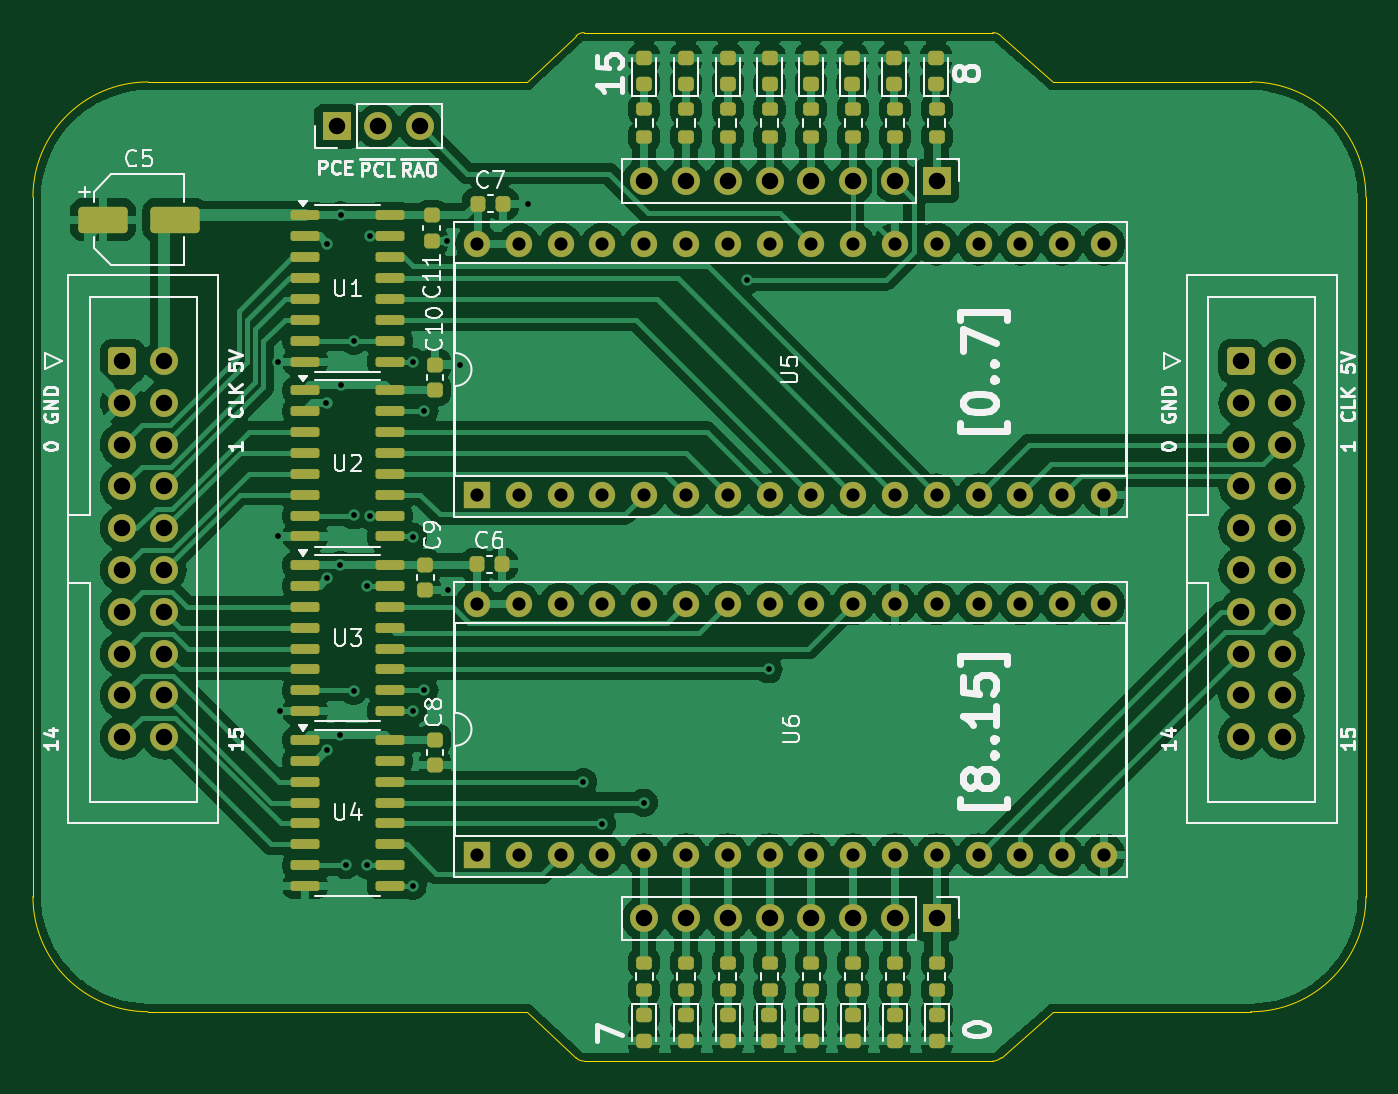
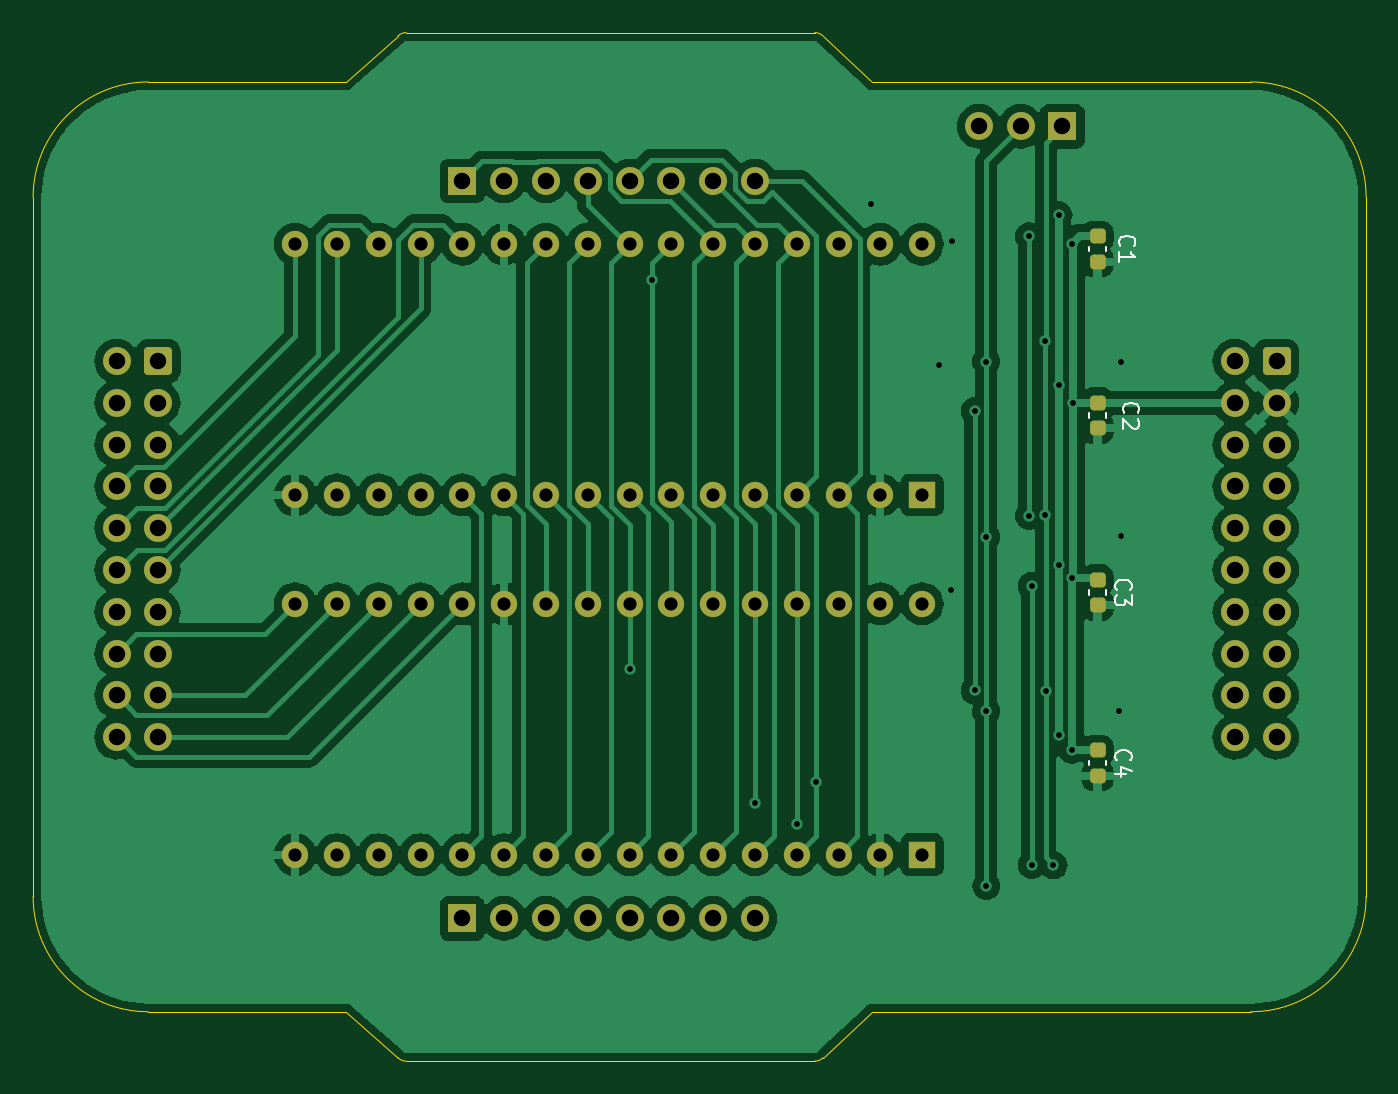
Circuit board: 11 layer files. Board 81.0 x 62.5 mm.
- bottom_copper: Program Counter-B_Cu.gbl (134896 bytes)
- bottom_mask: Program Counter-B_Mask.gbs (4884 bytes)
- paste: Program Counter-B_Paste.gbp (1381 bytes)
- bottom_silk: Program Counter-B_Silkscreen.gbo (5507 bytes)
- outline: Program Counter-Edge_Cuts.gm1 (1712 bytes)
- top_copper: Program Counter-F_Cu.gtl (222636 bytes)
- top_mask: Program Counter-F_Mask.gts (9979 bytes)
- paste: Program Counter-F_Paste.gtp (6471 bytes)
- top_silk: Program Counter-F_Silkscreen.gto (54308 bytes)
- drill: Program Counter-NPTH.drl (265 bytes)
- drill: Program Counter-PTH.drl (2833 bytes)

=== bottom_copper: Program Counter-B_Cu.gbl (134896 bytes, source omitted) ===
=== bottom_mask: Program Counter-B_Mask.gbs ===
%TF.GenerationSoftware,KiCad,Pcbnew,8.0.7*%
%TF.CreationDate,2025-02-11T17:28:11+05:30*%
%TF.ProjectId,Program Counter,50726f67-7261-46d2-9043-6f756e746572,rev?*%
%TF.SameCoordinates,Original*%
%TF.FileFunction,Soldermask,Bot*%
%TF.FilePolarity,Negative*%
%FSLAX46Y46*%
G04 Gerber Fmt 4.6, Leading zero omitted, Abs format (unit mm)*
G04 Created by KiCad (PCBNEW 8.0.7) date 2025-02-11 17:28:11*
%MOMM*%
%LPD*%
G01*
G04 APERTURE LIST*
G04 Aperture macros list*
%AMRoundRect*
0 Rectangle with rounded corners*
0 $1 Rounding radius*
0 $2 $3 $4 $5 $6 $7 $8 $9 X,Y pos of 4 corners*
0 Add a 4 corners polygon primitive as box body*
4,1,4,$2,$3,$4,$5,$6,$7,$8,$9,$2,$3,0*
0 Add four circle primitives for the rounded corners*
1,1,$1+$1,$2,$3*
1,1,$1+$1,$4,$5*
1,1,$1+$1,$6,$7*
1,1,$1+$1,$8,$9*
0 Add four rect primitives between the rounded corners*
20,1,$1+$1,$2,$3,$4,$5,0*
20,1,$1+$1,$4,$5,$6,$7,0*
20,1,$1+$1,$6,$7,$8,$9,0*
20,1,$1+$1,$8,$9,$2,$3,0*%
G04 Aperture macros list end*
%ADD10R,1.600000X1.600000*%
%ADD11O,1.600000X1.600000*%
%ADD12R,1.700000X1.700000*%
%ADD13O,1.700000X1.700000*%
%ADD14RoundRect,0.250000X-0.600000X-0.600000X0.600000X-0.600000X0.600000X0.600000X-0.600000X0.600000X0*%
%ADD15C,1.700000*%
%ADD16RoundRect,0.225000X0.250000X-0.225000X0.250000X0.225000X-0.250000X0.225000X-0.250000X-0.225000X0*%
G04 APERTURE END LIST*
D10*
%TO.C,U5*%
X120980000Y-74595000D03*
D11*
X123520000Y-74595000D03*
X126060000Y-74595000D03*
X128600000Y-74595000D03*
X131140000Y-74595000D03*
X133680000Y-74595000D03*
X136220000Y-74595000D03*
X138760000Y-74595000D03*
X141300000Y-74595000D03*
X143840000Y-74595000D03*
X146380000Y-74595000D03*
X148920000Y-74595000D03*
X151460000Y-74595000D03*
X154000000Y-74595000D03*
X156540000Y-74595000D03*
X159080000Y-74595000D03*
X159080000Y-59355000D03*
X156540000Y-59355000D03*
X154000000Y-59355000D03*
X151460000Y-59355000D03*
X148920000Y-59355000D03*
X146380000Y-59355000D03*
X143840000Y-59355000D03*
X141300000Y-59355000D03*
X138760000Y-59355000D03*
X136220000Y-59355000D03*
X133680000Y-59355000D03*
X131140000Y-59355000D03*
X128600000Y-59355000D03*
X126060000Y-59355000D03*
X123520000Y-59355000D03*
X120980000Y-59355000D03*
%TD*%
D10*
%TO.C,U6*%
X120980000Y-96455000D03*
D11*
X123520000Y-96455000D03*
X126060000Y-96455000D03*
X128600000Y-96455000D03*
X131140000Y-96455000D03*
X133680000Y-96455000D03*
X136220000Y-96455000D03*
X138760000Y-96455000D03*
X141300000Y-96455000D03*
X143840000Y-96455000D03*
X146380000Y-96455000D03*
X148920000Y-96455000D03*
X151460000Y-96455000D03*
X154000000Y-96455000D03*
X156540000Y-96455000D03*
X159080000Y-96455000D03*
X159080000Y-81215000D03*
X156540000Y-81215000D03*
X154000000Y-81215000D03*
X151460000Y-81215000D03*
X148920000Y-81215000D03*
X146380000Y-81215000D03*
X143840000Y-81215000D03*
X141300000Y-81215000D03*
X138760000Y-81215000D03*
X136220000Y-81215000D03*
X133680000Y-81215000D03*
X131140000Y-81215000D03*
X128600000Y-81215000D03*
X126060000Y-81215000D03*
X123520000Y-81215000D03*
X120980000Y-81215000D03*
%TD*%
D12*
%TO.C,J1*%
X112450000Y-52200000D03*
D13*
X114990000Y-52200000D03*
X117530000Y-52200000D03*
%TD*%
D12*
%TO.C,J5*%
X148920000Y-55520000D03*
D13*
X146380000Y-55520000D03*
X143840000Y-55520000D03*
X141300000Y-55520000D03*
X138760000Y-55520000D03*
X136220000Y-55520000D03*
X133680000Y-55520000D03*
X131140000Y-55520000D03*
%TD*%
D14*
%TO.C,J2*%
X99440000Y-66460000D03*
D15*
X101980000Y-66460000D03*
X99440000Y-69000000D03*
X101980000Y-69000000D03*
X99440000Y-71540000D03*
X101980000Y-71540000D03*
X99440000Y-74080000D03*
X101980000Y-74080000D03*
X99440000Y-76620000D03*
X101980000Y-76620000D03*
X99440000Y-79160000D03*
X101980000Y-79160000D03*
X99440000Y-81700000D03*
X101980000Y-81700000D03*
X99440000Y-84240000D03*
X101980000Y-84240000D03*
X99440000Y-86780000D03*
X101980000Y-86780000D03*
X99440000Y-89320000D03*
X101980000Y-89320000D03*
%TD*%
D14*
%TO.C,J3*%
X167390000Y-66460000D03*
D15*
X169930000Y-66460000D03*
X167390000Y-69000000D03*
X169930000Y-69000000D03*
X167390000Y-71540000D03*
X169930000Y-71540000D03*
X167390000Y-74080000D03*
X169930000Y-74080000D03*
X167390000Y-76620000D03*
X169930000Y-76620000D03*
X167390000Y-79160000D03*
X169930000Y-79160000D03*
X167390000Y-81700000D03*
X169930000Y-81700000D03*
X167390000Y-84240000D03*
X169930000Y-84240000D03*
X167390000Y-86780000D03*
X169930000Y-86780000D03*
X167390000Y-89320000D03*
X169930000Y-89320000D03*
%TD*%
D12*
%TO.C,J4*%
X148920000Y-100330000D03*
D13*
X146380000Y-100330000D03*
X143840000Y-100330000D03*
X141300000Y-100330000D03*
X138760000Y-100330000D03*
X136220000Y-100330000D03*
X133680000Y-100330000D03*
X131140000Y-100330000D03*
%TD*%
D16*
%TO.C,C2*%
X110320000Y-70550000D03*
X110320000Y-69000000D03*
%TD*%
%TO.C,C3*%
X110320000Y-81295000D03*
X110320000Y-79745000D03*
%TD*%
%TO.C,C1*%
X110320000Y-60420000D03*
X110320000Y-58870000D03*
%TD*%
%TO.C,C4*%
X110320000Y-91660000D03*
X110320000Y-90110000D03*
%TD*%
M02*

=== paste: Program Counter-B_Paste.gbp (1381 bytes, source withheld) ===
=== bottom_silk: Program Counter-B_Silkscreen.gbo ===
%TF.GenerationSoftware,KiCad,Pcbnew,8.0.7*%
%TF.CreationDate,2025-02-11T17:28:11+05:30*%
%TF.ProjectId,Program Counter,50726f67-7261-46d2-9043-6f756e746572,rev?*%
%TF.SameCoordinates,Original*%
%TF.FileFunction,Legend,Bot*%
%TF.FilePolarity,Positive*%
%FSLAX46Y46*%
G04 Gerber Fmt 4.6, Leading zero omitted, Abs format (unit mm)*
G04 Created by KiCad (PCBNEW 8.0.7) date 2025-02-11 17:28:11*
%MOMM*%
%LPD*%
G01*
G04 APERTURE LIST*
%ADD10C,0.150000*%
%ADD11C,0.120000*%
G04 APERTURE END LIST*
D10*
X108689580Y-69623333D02*
X108737200Y-69575714D01*
X108737200Y-69575714D02*
X108784819Y-69432857D01*
X108784819Y-69432857D02*
X108784819Y-69337619D01*
X108784819Y-69337619D02*
X108737200Y-69194762D01*
X108737200Y-69194762D02*
X108641961Y-69099524D01*
X108641961Y-69099524D02*
X108546723Y-69051905D01*
X108546723Y-69051905D02*
X108356247Y-69004286D01*
X108356247Y-69004286D02*
X108213390Y-69004286D01*
X108213390Y-69004286D02*
X108022914Y-69051905D01*
X108022914Y-69051905D02*
X107927676Y-69099524D01*
X107927676Y-69099524D02*
X107832438Y-69194762D01*
X107832438Y-69194762D02*
X107784819Y-69337619D01*
X107784819Y-69337619D02*
X107784819Y-69432857D01*
X107784819Y-69432857D02*
X107832438Y-69575714D01*
X107832438Y-69575714D02*
X107880057Y-69623333D01*
X107880057Y-70004286D02*
X107832438Y-70051905D01*
X107832438Y-70051905D02*
X107784819Y-70147143D01*
X107784819Y-70147143D02*
X107784819Y-70385238D01*
X107784819Y-70385238D02*
X107832438Y-70480476D01*
X107832438Y-70480476D02*
X107880057Y-70528095D01*
X107880057Y-70528095D02*
X107975295Y-70575714D01*
X107975295Y-70575714D02*
X108070533Y-70575714D01*
X108070533Y-70575714D02*
X108213390Y-70528095D01*
X108213390Y-70528095D02*
X108784819Y-69956667D01*
X108784819Y-69956667D02*
X108784819Y-70575714D01*
X109149580Y-80353333D02*
X109197200Y-80305714D01*
X109197200Y-80305714D02*
X109244819Y-80162857D01*
X109244819Y-80162857D02*
X109244819Y-80067619D01*
X109244819Y-80067619D02*
X109197200Y-79924762D01*
X109197200Y-79924762D02*
X109101961Y-79829524D01*
X109101961Y-79829524D02*
X109006723Y-79781905D01*
X109006723Y-79781905D02*
X108816247Y-79734286D01*
X108816247Y-79734286D02*
X108673390Y-79734286D01*
X108673390Y-79734286D02*
X108482914Y-79781905D01*
X108482914Y-79781905D02*
X108387676Y-79829524D01*
X108387676Y-79829524D02*
X108292438Y-79924762D01*
X108292438Y-79924762D02*
X108244819Y-80067619D01*
X108244819Y-80067619D02*
X108244819Y-80162857D01*
X108244819Y-80162857D02*
X108292438Y-80305714D01*
X108292438Y-80305714D02*
X108340057Y-80353333D01*
X108244819Y-80686667D02*
X108244819Y-81305714D01*
X108244819Y-81305714D02*
X108625771Y-80972381D01*
X108625771Y-80972381D02*
X108625771Y-81115238D01*
X108625771Y-81115238D02*
X108673390Y-81210476D01*
X108673390Y-81210476D02*
X108721009Y-81258095D01*
X108721009Y-81258095D02*
X108816247Y-81305714D01*
X108816247Y-81305714D02*
X109054342Y-81305714D01*
X109054342Y-81305714D02*
X109149580Y-81258095D01*
X109149580Y-81258095D02*
X109197200Y-81210476D01*
X109197200Y-81210476D02*
X109244819Y-81115238D01*
X109244819Y-81115238D02*
X109244819Y-80829524D01*
X109244819Y-80829524D02*
X109197200Y-80734286D01*
X109197200Y-80734286D02*
X109149580Y-80686667D01*
X108929580Y-59463333D02*
X108977200Y-59415714D01*
X108977200Y-59415714D02*
X109024819Y-59272857D01*
X109024819Y-59272857D02*
X109024819Y-59177619D01*
X109024819Y-59177619D02*
X108977200Y-59034762D01*
X108977200Y-59034762D02*
X108881961Y-58939524D01*
X108881961Y-58939524D02*
X108786723Y-58891905D01*
X108786723Y-58891905D02*
X108596247Y-58844286D01*
X108596247Y-58844286D02*
X108453390Y-58844286D01*
X108453390Y-58844286D02*
X108262914Y-58891905D01*
X108262914Y-58891905D02*
X108167676Y-58939524D01*
X108167676Y-58939524D02*
X108072438Y-59034762D01*
X108072438Y-59034762D02*
X108024819Y-59177619D01*
X108024819Y-59177619D02*
X108024819Y-59272857D01*
X108024819Y-59272857D02*
X108072438Y-59415714D01*
X108072438Y-59415714D02*
X108120057Y-59463333D01*
X109024819Y-60415714D02*
X109024819Y-59844286D01*
X109024819Y-60130000D02*
X108024819Y-60130000D01*
X108024819Y-60130000D02*
X108167676Y-60034762D01*
X108167676Y-60034762D02*
X108262914Y-59939524D01*
X108262914Y-59939524D02*
X108310533Y-59844286D01*
X109149580Y-90723333D02*
X109197200Y-90675714D01*
X109197200Y-90675714D02*
X109244819Y-90532857D01*
X109244819Y-90532857D02*
X109244819Y-90437619D01*
X109244819Y-90437619D02*
X109197200Y-90294762D01*
X109197200Y-90294762D02*
X109101961Y-90199524D01*
X109101961Y-90199524D02*
X109006723Y-90151905D01*
X109006723Y-90151905D02*
X108816247Y-90104286D01*
X108816247Y-90104286D02*
X108673390Y-90104286D01*
X108673390Y-90104286D02*
X108482914Y-90151905D01*
X108482914Y-90151905D02*
X108387676Y-90199524D01*
X108387676Y-90199524D02*
X108292438Y-90294762D01*
X108292438Y-90294762D02*
X108244819Y-90437619D01*
X108244819Y-90437619D02*
X108244819Y-90532857D01*
X108244819Y-90532857D02*
X108292438Y-90675714D01*
X108292438Y-90675714D02*
X108340057Y-90723333D01*
X108578152Y-91580476D02*
X109244819Y-91580476D01*
X108197200Y-91342381D02*
X108911485Y-91104286D01*
X108911485Y-91104286D02*
X108911485Y-91723333D01*
D11*
%TO.C,C2*%
X109810000Y-69634420D02*
X109810000Y-69915580D01*
X110830000Y-69634420D02*
X110830000Y-69915580D01*
%TO.C,C3*%
X109810000Y-80379420D02*
X109810000Y-80660580D01*
X110830000Y-80379420D02*
X110830000Y-80660580D01*
%TO.C,C1*%
X109810000Y-59504420D02*
X109810000Y-59785580D01*
X110830000Y-59504420D02*
X110830000Y-59785580D01*
%TO.C,C4*%
X109810000Y-90744420D02*
X109810000Y-91025580D01*
X110830000Y-90744420D02*
X110830000Y-91025580D01*
%TD*%
M02*

=== outline: Program Counter-Edge_Cuts.gm1 ===
%TF.GenerationSoftware,KiCad,Pcbnew,8.0.7*%
%TF.CreationDate,2025-02-11T17:28:11+05:30*%
%TF.ProjectId,Program Counter,50726f67-7261-46d2-9043-6f756e746572,rev?*%
%TF.SameCoordinates,Original*%
%TF.FileFunction,Profile,NP*%
%FSLAX46Y46*%
G04 Gerber Fmt 4.6, Leading zero omitted, Abs format (unit mm)*
G04 Created by KiCad (PCBNEW 8.0.7) date 2025-02-11 17:28:11*
%MOMM*%
%LPD*%
G01*
G04 APERTURE LIST*
%TA.AperFunction,Profile*%
%ADD10C,0.050000*%
%TD*%
G04 APERTURE END LIST*
D10*
X152829402Y-46707107D02*
X156000000Y-49500000D01*
X152329403Y-46500000D02*
G75*
G02*
X152829400Y-46707109I-3J-707100D01*
G01*
X156000000Y-49500000D02*
X168000000Y-49500000D01*
X94000000Y-56500000D02*
X94000000Y-99000000D01*
X152829402Y-108792893D02*
G75*
G02*
X152329403Y-109000003I-500002J499993D01*
G01*
X124000000Y-49500000D02*
X127000001Y-46707107D01*
X175000000Y-99000000D02*
G75*
G02*
X168000000Y-106000000I-7000000J0D01*
G01*
X124000000Y-106000000D02*
X127000001Y-108792893D01*
X152829402Y-108792893D02*
X156000000Y-106000000D01*
X127000001Y-46707107D02*
G75*
G02*
X127500000Y-46499999I499999J-499993D01*
G01*
X94000000Y-56500000D02*
G75*
G02*
X101000000Y-49500000I7000000J0D01*
G01*
X101000000Y-106000000D02*
G75*
G02*
X94000000Y-99000000I0J7000000D01*
G01*
X156000000Y-106000000D02*
X168000000Y-106000000D01*
X127500000Y-109000000D02*
G75*
G02*
X127000002Y-108792892I0J707100D01*
G01*
X127500000Y-46500000D02*
X152329403Y-46500000D01*
X168000000Y-49500000D02*
G75*
G02*
X175000000Y-56500000I0J-7000000D01*
G01*
X175000000Y-56500000D02*
X175000000Y-99000000D01*
X101000000Y-49500000D02*
X124000000Y-49500000D01*
X101000000Y-106000000D02*
X124000000Y-106000000D01*
X127500000Y-109000000D02*
X152329403Y-109000000D01*
M02*

=== top_copper: Program Counter-F_Cu.gtl (222636 bytes, source omitted) ===
=== top_mask: Program Counter-F_Mask.gts (9979 bytes, source omitted) ===
=== paste: Program Counter-F_Paste.gtp (6471 bytes, source omitted) ===
=== top_silk: Program Counter-F_Silkscreen.gto (54308 bytes, source omitted) ===
=== drill: Program Counter-NPTH.drl ===
M48
; DRILL file {KiCad 8.0.7} date 2025-02-11T17:28:16+0530
; FORMAT={-:-/ absolute / inch / decimal}
; #@! TF.CreationDate,2025-02-11T17:28:16+05:30
; #@! TF.GenerationSoftware,Kicad,Pcbnew,8.0.7
; #@! TF.FileFunction,NonPlated,1,2,NPTH
FMAT,2
INCH
%
G90
G05
M30

=== drill: Program Counter-PTH.drl ===
M48
; DRILL file {KiCad 8.0.7} date 2025-02-11T17:28:16+0530
; FORMAT={-:-/ absolute / inch / decimal}
; #@! TF.CreationDate,2025-02-11T17:28:16+05:30
; #@! TF.GenerationSoftware,Kicad,Pcbnew,8.0.7
; #@! TF.FileFunction,Plated,1,2,PTH
FMAT,2
INCH
; #@! TA.AperFunction,Plated,PTH,ViaDrill
T1C0.0138
; #@! TA.AperFunction,Plated,PTH,ComponentDrill
T2C0.0315
; #@! TA.AperFunction,Plated,PTH,ComponentDrill
T3C0.0394
%
G90
G05
T1
X4.2876Y-2.6179
X4.2881Y-3.0362
X4.2913Y-3.4544
X4.4031Y-2.7165
X4.4041Y-2.3356
X4.4041Y-3.1367
X4.4043Y-3.5469
X4.4356Y-3.5108
X4.4362Y-3.1044
X4.4366Y-2.2677
X4.4366Y-2.6743
X4.4488Y-3.8226
X4.4677Y-3.4055
X4.4681Y-2.5679
X4.4681Y-2.9858
X4.5009Y-3.1544
X4.5009Y-3.8221
X4.5071Y-2.3179
X4.5071Y-2.9862
X4.6093Y-3.8726
X4.6098Y-2.6177
X4.6098Y-3.037
X4.6098Y-3.4544
X4.6374Y-2.7362
X4.6374Y-3.4044
X4.6913Y-2.3291
X4.6929Y-3.1654
X4.7232Y-2.6252
X4.8858Y-2.2402
X5.0177Y-3.6236
X5.0622Y-3.7232
X5.1622Y-3.6728
X5.4083Y-2.4236
X5.4607Y-3.3544
T2
X4.763Y-2.3368
X4.763Y-2.9368
X4.763Y-3.1974
X4.763Y-3.7974
X4.863Y-2.3368
X4.863Y-2.9368
X4.863Y-3.1974
X4.863Y-3.7974
X4.963Y-2.3368
X4.963Y-2.9368
X4.963Y-3.1974
X4.963Y-3.7974
X5.063Y-2.3368
X5.063Y-2.9368
X5.063Y-3.1974
X5.063Y-3.7974
X5.163Y-2.3368
X5.163Y-2.9368
X5.163Y-3.1974
X5.163Y-3.7974
X5.263Y-2.3368
X5.263Y-2.9368
X5.263Y-3.1974
X5.263Y-3.7974
X5.363Y-2.3368
X5.363Y-2.9368
X5.363Y-3.1974
X5.363Y-3.7974
X5.463Y-2.3368
X5.463Y-2.9368
X5.463Y-3.1974
X5.463Y-3.7974
X5.563Y-2.3368
X5.563Y-2.9368
X5.563Y-3.1974
X5.563Y-3.7974
X5.663Y-2.3368
X5.663Y-2.9368
X5.663Y-3.1974
X5.663Y-3.7974
X5.763Y-2.3368
X5.763Y-2.9368
X5.763Y-3.1974
X5.763Y-3.7974
X5.863Y-2.3368
X5.863Y-2.9368
X5.863Y-3.1974
X5.863Y-3.7974
X5.963Y-2.3368
X5.963Y-2.9368
X5.963Y-3.1974
X5.963Y-3.7974
X6.063Y-2.3368
X6.063Y-2.9368
X6.063Y-3.1974
X6.063Y-3.7974
X6.163Y-2.3368
X6.163Y-2.9368
X6.163Y-3.1974
X6.163Y-3.7974
X6.263Y-2.3368
X6.263Y-2.9368
X6.263Y-3.1974
X6.263Y-3.7974
T3
X3.915Y-2.6165
X3.915Y-2.7165
X3.915Y-2.8165
X3.915Y-2.9165
X3.915Y-3.0165
X3.915Y-3.1165
X3.915Y-3.2165
X3.915Y-3.3165
X3.915Y-3.4165
X3.915Y-3.5165
X4.015Y-2.6165
X4.015Y-2.7165
X4.015Y-2.8165
X4.015Y-2.9165
X4.015Y-3.0165
X4.015Y-3.1165
X4.015Y-3.2165
X4.015Y-3.3165
X4.015Y-3.4165
X4.015Y-3.5165
X4.4272Y-2.0551
X4.5272Y-2.0551
X4.6272Y-2.0551
X5.163Y-2.1858
X5.163Y-3.95
X5.263Y-2.1858
X5.263Y-3.95
X5.363Y-2.1858
X5.363Y-3.95
X5.463Y-2.1858
X5.463Y-3.95
X5.563Y-2.1858
X5.563Y-3.95
X5.663Y-2.1858
X5.663Y-3.95
X5.763Y-2.1858
X5.763Y-3.95
X5.863Y-2.1858
X5.863Y-3.95
X6.5902Y-2.6165
X6.5902Y-2.7165
X6.5902Y-2.8165
X6.5902Y-2.9165
X6.5902Y-3.0165
X6.5902Y-3.1165
X6.5902Y-3.2165
X6.5902Y-3.3165
X6.5902Y-3.4165
X6.5902Y-3.5165
X6.6902Y-2.6165
X6.6902Y-2.7165
X6.6902Y-2.8165
X6.6902Y-2.9165
X6.6902Y-3.0165
X6.6902Y-3.1165
X6.6902Y-3.2165
X6.6902Y-3.3165
X6.6902Y-3.4165
X6.6902Y-3.5165
M30

